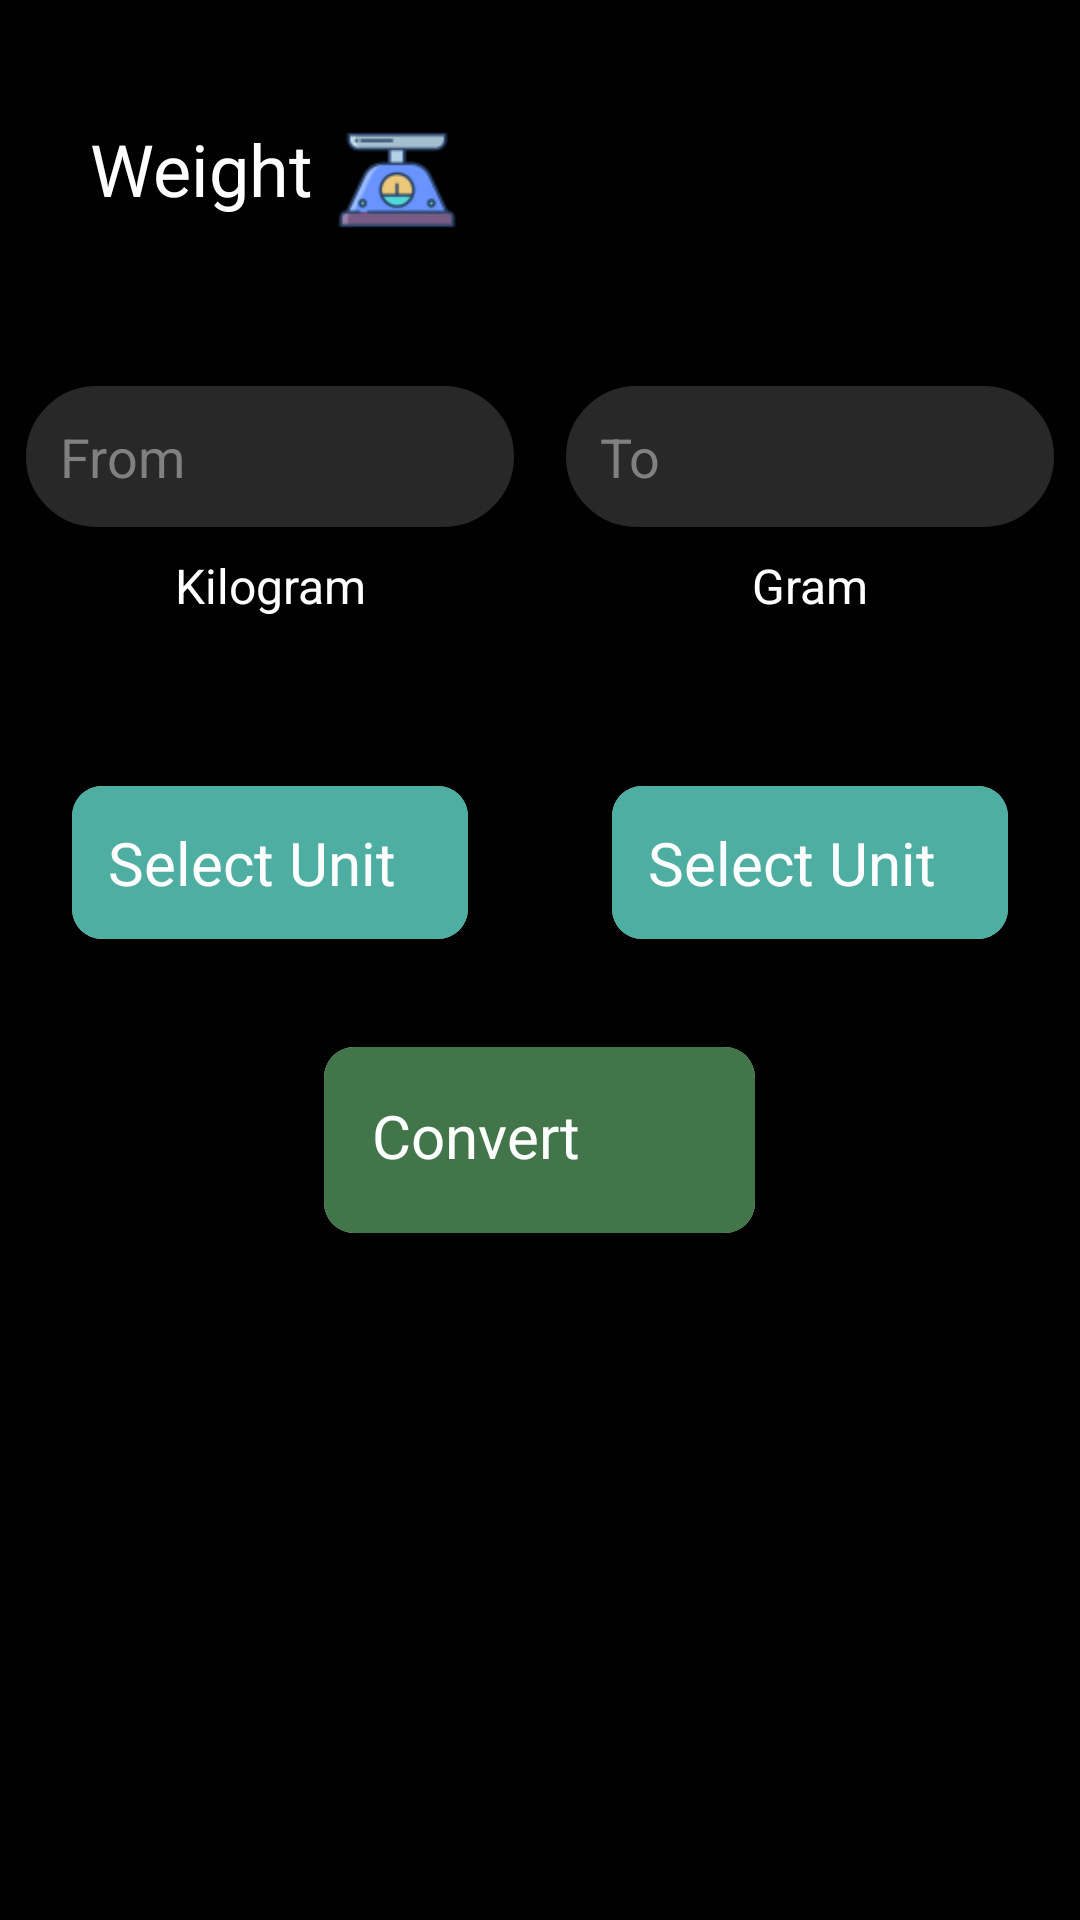

The Android layout XML behind this screen, and the referenced resources:
<!-- AndroidManifest.xml: application theme Theme.Unit_converter_with_different_units -->
<!-- res/layout/activity_weight_cal.xml -->
<?xml version="1.0" encoding="utf-8"?>
<RelativeLayout xmlns:android="http://schemas.android.com/apk/res/android"
    xmlns:app="http://schemas.android.com/apk/res-auto"
    xmlns:tools="http://schemas.android.com/tools"
    android:id="@+id/temp_relativeLayout"
    android:layout_width="match_parent"
    android:layout_height="match_parent"
    android:background="@color/black"
    tools:context=".temp_cal">

    <LinearLayout
        android:id="@+id/ll_heading"
        android:layout_width="match_parent"
        android:layout_height="wrap_content"
        android:layout_marginBottom="20dp"
        android:orientation="horizontal">

        <TextView
            android:id="@+id/tv_text"
            android:layout_width="wrap_content"
            android:layout_height="wrap_content"
            android:layout_marginLeft="30dp"
            android:layout_marginTop="40dp"
            android:text="Weight"
            android:textColor="@color/textColor"
            android:textSize="24sp" />

        <ImageView
            android:layout_width="40dp"
            android:layout_height="40dp"
            android:layout_marginLeft="8dp"
            android:layout_marginTop="40dp"
            android:src="@drawable/weight" />

    </LinearLayout>

    <LinearLayout
        android:id="@+id/editTextLinearLayout"
        android:layout_width="match_parent"
        android:layout_below="@id/ll_heading"
        android:layout_height="wrap_content"
        android:layout_marginTop="20dp"
        android:orientation="horizontal"
        android:weightSum="2">

        <LinearLayout
            android:layout_width="0dp"
            android:layout_height="wrap_content"
            android:layout_weight="1"
            android:orientation="vertical">

            <EditText
                android:id="@+id/et_fromUnit"
                android:layout_width="match_parent"
                android:layout_height="wrap_content"
                android:layout_margin="8dp"
                android:background="@drawable/bg_rounded_input_field"
                android:hint="From"
                android:inputType="phone"
                android:padding="12dp"
                android:textColor="@color/textColor"
                android:textColorHint="@color/hintColor"
                android:textCursorDrawable="@null" />

            <TextView
                android:id="@+id/tv_fromUnit"
                android:layout_width="match_parent"
                android:layout_height="wrap_content"
                android:text="Kilogram"
                android:textAlignment="center"
                android:textColor="@color/textColor"
                android:textSize="16sp" />

        </LinearLayout>

        <LinearLayout
            android:layout_width="0dp"
            android:layout_height="wrap_content"
            android:layout_weight="1"
            android:orientation="vertical">

            <EditText
                android:id="@+id/et_toUnit"
                android:layout_width="match_parent"
                android:layout_height="wrap_content"
                android:layout_margin="8dp"
                android:background="@drawable/bg_rounded_input_field"
                android:hint="To"
                android:enabled="false"
                android:inputType="none"
                android:padding="12dp"
                android:textColor="@color/textColor"
                android:textColorHint="@color/hintColor"
                android:textCursorDrawable="@null" />

            <TextView
                android:id="@+id/tv_toUnit"
                android:layout_width="match_parent"
                android:layout_height="wrap_content"
                android:text="Gram"
                android:textAlignment="center"
                android:textColor="@color/textColor"
                android:textSize="16sp" />

        </LinearLayout>

    </LinearLayout>

    <LinearLayout
        android:id="@+id/listViewLinearLayout"
        android:layout_width="match_parent"
        android:layout_height="wrap_content"


        android:layout_below="@id/editTextLinearLayout"
        android:layout_marginTop="40dp"
        android:orientation="horizontal"
        android:weightSum="2">

        <androidx.cardview.widget.CardView
            android:id="@+id/fromUnit"
            android:layout_width="0dp"
            android:layout_height="wrap_content"
            android:layout_marginLeft="24dp"
            android:layout_marginTop="16dp"
            android:layout_marginRight="24dp"
            android:layout_marginBottom="12dp"
            android:layout_weight="1"
            app:cardCornerRadius="10dp"
            app:cardElevation="10dp">

            <RelativeLayout
                android:layout_width="wrap_content"
                android:layout_height="wrap_content"
                android:background="@color/selectunit"
                android:padding="4dp">

                <RelativeLayout
                    android:id="@+id/rl_fromUnit"
                    android:layout_width="match_parent"
                    android:layout_height="wrap_content"
                    android:layout_centerInParent="true"
                    android:padding="8dp">

                    <TextView
                        android:id="@+id/tv2_fromUnit"
                        android:layout_width="wrap_content"
                        android:layout_height="wrap_content"
                        android:layout_marginRight="4dp"
                        android:text="Select Unit"
                        android:textColor="@color/white"
                        android:textSize="20sp" />

                    <ImageView
                        android:layout_width="20dp"
                        android:layout_height="20dp"
                        android:layout_centerVertical="true"
                        android:layout_marginLeft="4dp"
                        android:layout_toRightOf="@id/tv2_fromUnit"
                        android:src="@drawable/down_arrow"
                        app:tint="@color/white" />

                </RelativeLayout>

            </RelativeLayout>

        </androidx.cardview.widget.CardView>

        <androidx.cardview.widget.CardView
            android:id="@+id/toUnit"
            android:layout_width="0dp"
            android:layout_height="wrap_content"
            android:layout_marginLeft="24dp"
            android:layout_marginTop="16dp"
            android:layout_marginRight="24dp"
            android:layout_marginBottom="12dp"
            android:layout_weight="1"
            app:cardCornerRadius="10dp"
            app:cardElevation="10dp">

            <RelativeLayout
                android:layout_width="wrap_content"
                android:layout_height="wrap_content"
                android:background="@color/selectunit"
                android:padding="4dp">

                <RelativeLayout
                    android:id="@+id/rl_selectToUnit"
                    android:layout_width="match_parent"
                    android:layout_height="wrap_content"
                    android:layout_centerInParent="true"
                    android:padding="8dp">

                    <TextView
                        android:id="@+id/tv2_toUnit"
                        android:layout_width="wrap_content"
                        android:layout_height="wrap_content"
                        android:layout_marginRight="4dp"
                        android:text="Select Unit"
                        android:textColor="@color/white"
                        android:textSize="20sp" />

                    <ImageView
                        android:layout_width="20dp"
                        android:layout_height="20dp"
                        android:layout_centerVertical="true"
                        android:layout_marginLeft="4dp"
                        android:layout_toRightOf="@id/tv2_toUnit"
                        android:src="@drawable/down_arrow"
                        app:tint="@color/white" />

                </RelativeLayout>

            </RelativeLayout>

        </androidx.cardview.widget.CardView>

    </LinearLayout>

    <androidx.cardview.widget.CardView
        android:id="@+id/cv_convert"
        android:layout_width="wrap_content"
        android:layout_height="wrap_content"
        android:layout_below="@id/listViewLinearLayout"
        android:layout_centerHorizontal="true"
        android:layout_marginLeft="24dp"
        android:layout_marginTop="24dp"
        app:cardCornerRadius="10dp"
        app:cardElevation="10dp">

        <RelativeLayout
            android:layout_width="wrap_content"
            android:layout_height="wrap_content"
            android:background="@color/convertUnit"
            android:padding="8dp">

            <RelativeLayout
                android:layout_width="wrap_content"
                android:layout_height="wrap_content"
                android:layout_centerInParent="true"
                android:padding="8dp">

                <TextView
                    android:id="@+id/btn_convert"
                    android:layout_width="wrap_content"
                    android:layout_height="wrap_content"


                    android:layout_marginRight="4dp"
                    android:text="Convert"
                    android:textColor="@color/white"
                    android:textSize="20sp" />

                <ImageView
                    android:layout_width="30dp"
                    android:layout_height="30dp"
                    android:layout_marginLeft="8dp"
                    android:layout_toRightOf="@id/btn_convert"
                    android:src="@drawable/convert"/>

            </RelativeLayout>

        </RelativeLayout>

    </androidx.cardview.widget.CardView>


</RelativeLayout>
<!-- resources referenced by this layout -->
<resources>
  <color name="black">#FF000000</color>
  <color name="convertUnit">#43754A</color>
  <color name="hintColor">#808080</color>
  <color name="selectunit">#4EAEA2</color>
  <color name="textColor">#FFFFFFFF</color>
  <color name="white">#FFFFFFFF</color>
  <!-- drawable bg_rounded_input_field (drawable) -->
  <?xml version="1.0" encoding="utf-8"?>
  <shape xmlns:android="http://schemas.android.com/apk/res/android"
      android:padding="10dp"
      android:shape="rectangle">
      <solid android:color="@color/grey" />
      <size
          android:width="100dp"
          android:height="20dp"/>
  
      <stroke android:width="0.5dp" android:color="@color/black" >
      </stroke>
  
      <corners
          android:bottomLeftRadius="30dp"
          android:bottomRightRadius="30dp"
          android:topLeftRadius="30dp"
          android:topRightRadius="30dp" />
  </shape>
  <!-- drawable weight: png bitmap (drawable-v24, 2317 bytes) -->
  <style name="Theme.Unit_converter_with_different_units" parent="Theme.MaterialComponents.DayNight.NoActionBar">
          
          <item name="colorPrimary">@color/purple_500</item>
          <item name="colorPrimaryVariant">@color/purple_700</item>
          <item name="colorOnPrimary">@color/white</item>
          
          <item name="colorSecondary">@color/teal_200</item>
          <item name="colorSecondaryVariant">@color/teal_700</item>
          <item name="colorOnSecondary">@color/black</item>
          
          <item name="android:statusBarColor" tools:targetApi="l">?attr/colorPrimaryVariant</item>
          
      </style>
  <color name="grey">#292828</color>
  <color name="purple_500">#FF6200EE</color>
  <color name="purple_700">#FF3700B3</color>
  <color name="teal_200">#FF03DAC5</color>
  <color name="teal_700">#FF018786</color>
</resources>
